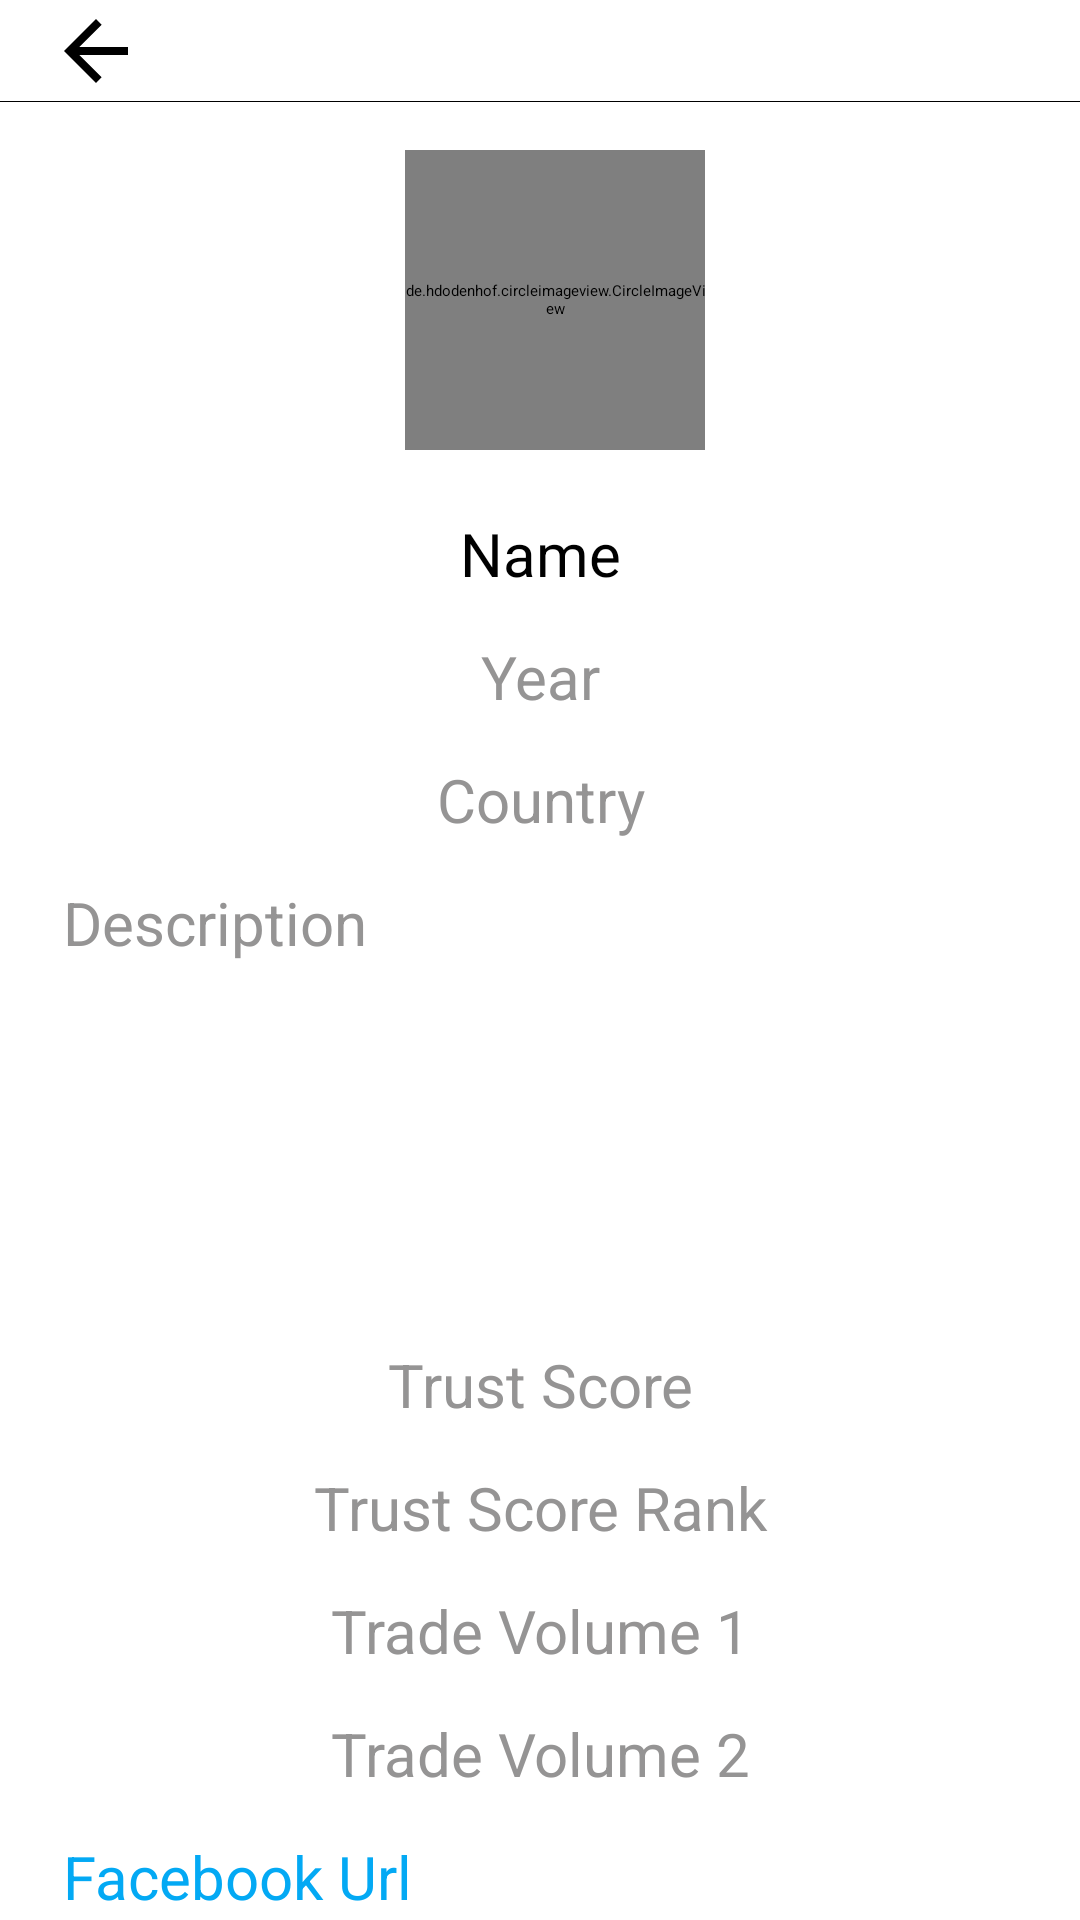

Produce the Android XML layout that renders to this screen, including the resource entries it uses.
<!-- AndroidManifest.xml: application theme Theme.Task4 -->
<!-- res/layout/fragment_detail.xml -->
<?xml version="1.0" encoding="utf-8"?>
<androidx.constraintlayout.widget.ConstraintLayout xmlns:android="http://schemas.android.com/apk/res/android"
    xmlns:app="http://schemas.android.com/apk/res-auto"
    xmlns:tools="http://schemas.android.com/tools"
    android:layout_width="match_parent"
    android:layout_height="match_parent"
    tools:context=".ui.detail.DetailFragment">

    <include
        android:id="@+id/detail_screen_tool_bar"
        layout="@layout/back_tool_bar"
        app:layout_constraintEnd_toEndOf="parent"
        app:layout_constraintStart_toStartOf="parent"
        app:layout_constraintTop_toTopOf="parent" />

    <de.hdodenhof.circleimageview.CircleImageView
        android:id="@+id/detail_screen_iv"
        android:layout_width="@dimen/width_100dp"
        android:layout_height="@dimen/width_100dp"
        android:layout_marginStart="@dimen/margin_10dp"
        android:layout_marginTop="@dimen/margin_16dp"
        android:layout_marginBottom="@dimen/margin_10dp"
        android:src="@drawable/ic_launcher_background"
        app:layout_constraintEnd_toEndOf="parent"
        app:layout_constraintStart_toStartOf="parent"
        app:layout_constraintTop_toBottomOf="@+id/detail_screen_tool_bar" />

    <TextView
        android:id="@+id/detail_screen_name_tv"
        style="@style/medium_20sp"
        android:layout_width="@dimen/margin_0dp"
        android:layout_height="wrap_content"
        android:layout_marginLeft="@dimen/margin_16dp"
        android:layout_marginTop="@dimen/margin_16dp"
        android:layout_marginRight="@dimen/margin_16dp"
        android:gravity="center"
        android:text="@string/name"
        app:layout_constraintEnd_toEndOf="parent"
        app:layout_constraintStart_toStartOf="parent"
        app:layout_constraintTop_toBottomOf="@id/detail_screen_iv" />

    <TextView
        android:id="@+id/detail_screen_year_tv"
        style="@style/medium_16sp"
        android:layout_width="@dimen/margin_0dp"
        android:layout_height="wrap_content"
        android:layout_marginLeft="@dimen/margin_16dp"
        android:layout_marginTop="@dimen/margin_4dp"
        android:layout_marginRight="@dimen/margin_16dp"
        android:gravity="center"
        android:text="@string/year"
        app:layout_constraintEnd_toEndOf="parent"
        app:layout_constraintStart_toStartOf="parent"
        app:layout_constraintTop_toBottomOf="@id/detail_screen_name_tv" />

    <TextView
        android:id="@+id/detail_screen_country_tv"
        style="@style/medium_16sp"
        android:layout_width="@dimen/margin_0dp"
        android:layout_height="wrap_content"
        android:layout_marginLeft="@dimen/margin_16dp"
        android:layout_marginTop="@dimen/margin_4dp"
        android:layout_marginRight="@dimen/margin_16dp"
        android:gravity="center"
        android:text="@string/country"
        app:layout_constraintEnd_toEndOf="parent"
        app:layout_constraintStart_toStartOf="parent"
        app:layout_constraintTop_toBottomOf="@id/detail_screen_year_tv" />

    <ScrollView
        android:id="@+id/scroll_view_2"
        android:layout_width="match_parent"
        android:layout_height="@dimen/height_150dp"
        android:layout_marginLeft="@dimen/margin_16dp"
        android:layout_marginTop="@dimen/margin_4dp"
        android:layout_marginRight="@dimen/margin_16dp"
        app:layout_constraintEnd_toEndOf="parent"
        app:layout_constraintStart_toStartOf="parent"
        app:layout_constraintTop_toBottomOf="@id/detail_screen_country_tv">

        <TextView
            android:id="@+id/detail_screen_description_tv"
            style="@style/medium_16sp"
            android:layout_width="match_parent"
            android:layout_height="wrap_content"
            android:text="@string/description" />
    </ScrollView>

    <TextView
        android:id="@+id/detail_screen_trust_score_tv"
        style="@style/medium_16sp"
        android:layout_width="@dimen/margin_0dp"
        android:layout_height="wrap_content"
        android:layout_marginLeft="@dimen/margin_16dp"
        android:layout_marginTop="@dimen/margin_4dp"
        android:layout_marginRight="@dimen/margin_16dp"
        android:gravity="center"
        android:text="@string/trust_score"
        app:layout_constraintEnd_toEndOf="parent"
        app:layout_constraintStart_toStartOf="parent"
        app:layout_constraintTop_toBottomOf="@id/scroll_view_2" />

    <TextView
        android:id="@+id/detail_screen_trust_score_rank_tv"
        style="@style/medium_16sp"
        android:layout_width="@dimen/margin_0dp"
        android:layout_height="wrap_content"
        android:layout_marginLeft="@dimen/margin_16dp"
        android:layout_marginTop="@dimen/margin_4dp"
        android:layout_marginRight="@dimen/margin_16dp"
        android:gravity="center"
        android:text="@string/trust_score_rank"
        app:layout_constraintEnd_toEndOf="parent"
        app:layout_constraintStart_toStartOf="parent"
        app:layout_constraintTop_toBottomOf="@id/detail_screen_trust_score_tv" />

    <TextView
        android:id="@+id/detail_screen_trade_volume_24h_btc_tv"
        style="@style/medium_16sp"
        android:layout_width="@dimen/margin_0dp"
        android:layout_height="wrap_content"
        android:layout_marginLeft="@dimen/margin_16dp"
        android:layout_marginTop="@dimen/margin_4dp"
        android:layout_marginRight="@dimen/margin_16dp"
        android:gravity="center"
        android:text="@string/trade_volume_24h_btc"
        app:layout_constraintEnd_toEndOf="parent"
        app:layout_constraintStart_toStartOf="parent"
        app:layout_constraintTop_toBottomOf="@id/detail_screen_trust_score_rank_tv" />

    <TextView
        android:id="@+id/detail_screen_trade_volume_24h_btc_normalized_tv"
        style="@style/medium_16sp"
        android:layout_width="@dimen/margin_0dp"
        android:layout_height="wrap_content"
        android:layout_marginLeft="@dimen/margin_16dp"
        android:layout_marginTop="@dimen/margin_4dp"
        android:layout_marginRight="@dimen/margin_16dp"
        android:gravity="center"
        android:text="@string/trade_volume_24h_btc_normalized"
        app:layout_constraintEnd_toEndOf="parent"
        app:layout_constraintStart_toStartOf="parent"
        app:layout_constraintTop_toBottomOf="@id/detail_screen_trade_volume_24h_btc_tv" />

    <TextView
        android:id="@+id/detail_screen_facebook_url"
        style="@style/medium_16sp"
        android:layout_width="@dimen/margin_0dp"
        android:layout_height="wrap_content"
        android:layout_marginLeft="@dimen/margin_16dp"
        android:layout_marginTop="@dimen/margin_4dp"
        android:layout_marginRight="@dimen/margin_16dp"
        android:text="@string/facebook_url"
        android:textColor="@color/url_color"
        app:layout_constraintEnd_toEndOf="parent"
        app:layout_constraintStart_toStartOf="parent"
        app:layout_constraintTop_toBottomOf="@id/detail_screen_trade_volume_24h_btc_normalized_tv" />

    <WebView
        android:id="@+id/web_view"
        android:layout_width="@dimen/margin_0dp"
        android:layout_height="@dimen/margin_0dp"
        android:visibility="gone"
        app:layout_constraintBottom_toBottomOf="parent"
        app:layout_constraintEnd_toEndOf="parent"
        app:layout_constraintStart_toStartOf="parent"
        app:layout_constraintTop_toTopOf="parent" />

</androidx.constraintlayout.widget.ConstraintLayout>
<!-- res/layout/back_tool_bar.xml (included above) -->
<?xml version="1.0" encoding="utf-8"?>
<androidx.constraintlayout.widget.ConstraintLayout xmlns:android="http://schemas.android.com/apk/res/android"
    xmlns:app="http://schemas.android.com/apk/res-auto"
    android:layout_width="match_parent"
    android:layout_height="?android:attr/actionBarSize">

    <androidx.appcompat.widget.AppCompatImageView
        android:id="@+id/backToolBar"
        android:layout_width="wrap_content"
        android:layout_height="match_parent"
        android:layout_marginStart="@dimen/margin_16dp"
        android:src="@drawable/baseline_arrow_back_24"
        app:layout_constraintBottom_toBottomOf="parent"
        app:layout_constraintStart_toStartOf="parent"
        app:layout_constraintTop_toTopOf="parent" />

    <View
        android:id="@+id/backTollBarView"
        android:layout_width="match_parent"
        android:layout_height="@dimen/height_1dp"
        android:background="@color/black"
        app:layout_constraintBottom_toBottomOf="parent"
        app:layout_constraintEnd_toEndOf="parent"
        app:layout_constraintStart_toStartOf="parent"
        app:layout_constraintTop_toBottomOf="@+id/backToolBar" />

</androidx.constraintlayout.widget.ConstraintLayout>
<!-- resources referenced by this layout -->
<resources>
  <color name="black">#FF000000</color>
  <color name="url_color">#03A9F4</color>
  <dimen name="height_150dp">150dp</dimen>
  <dimen name="height_1dp">1dp</dimen>
  <dimen name="margin_0dp">0dp</dimen>
  <dimen name="margin_10dp">10dp</dimen>
  <dimen name="margin_16dp">16dp</dimen>
  <dimen name="margin_4dp">4dp</dimen>
  <dimen name="width_100dp">100dp</dimen>
  <!-- drawable baseline_arrow_back_24 (drawable) -->
  <vector xmlns:android="http://schemas.android.com/apk/res/android"
      android:width="@dimen/width_32dp"
      android:height="@dimen/height_32dp"
      android:autoMirrored="true"
      android:tint="#000000"
      android:viewportWidth="24"
      android:viewportHeight="24">
      <path
          android:fillColor="@android:color/white"
          android:pathData="M20,11H7.83l5.59,-5.59L12,4l-8,8 8,8 1.41,-1.41L7.83,13H20v-2z" />
  </vector>
  <string name="country">Country</string>
  <string name="description">Description</string>
  <string name="facebook_url">Facebook Url</string>
  <string name="name">Name</string>
  <string name="trade_volume_24h_btc">Trade Volume 1</string>
  <string name="trade_volume_24h_btc_normalized">Trade Volume 2</string>
  <string name="trust_score">Trust Score</string>
  <string name="trust_score_rank">Trust Score Rank</string>
  <string name="year">Year</string>
  <style name="medium_16sp" parent="TextAppearance.AppCompat">
          <item name="android:textSize">@dimen/text_size_20sp</item>
          <item name="android:padding">@dimen/padding_5dp</item>
          <item name="fontFamily">@font/inter_medium</item>
          <item name="android:textColor">@color/text_color</item>
      </style>
  <style name="medium_20sp" parent="TextAppearance.AppCompat">
          <item name="android:textSize">@dimen/text_size_20sp</item>
          <item name="android:padding">@dimen/padding_5dp</item>
          <item name="fontFamily">@font/inter_medium</item>
          <item name="android:textColor">@color/black</item>
      </style>
  <dimen name="width_32dp">32dp</dimen>
  <dimen name="height_32dp">32dp</dimen>
  <dimen name="text_size_20sp">20sp</dimen>
  <dimen name="padding_5dp">5dp</dimen>
  <color name="text_color">#959494</color>
</resources>
